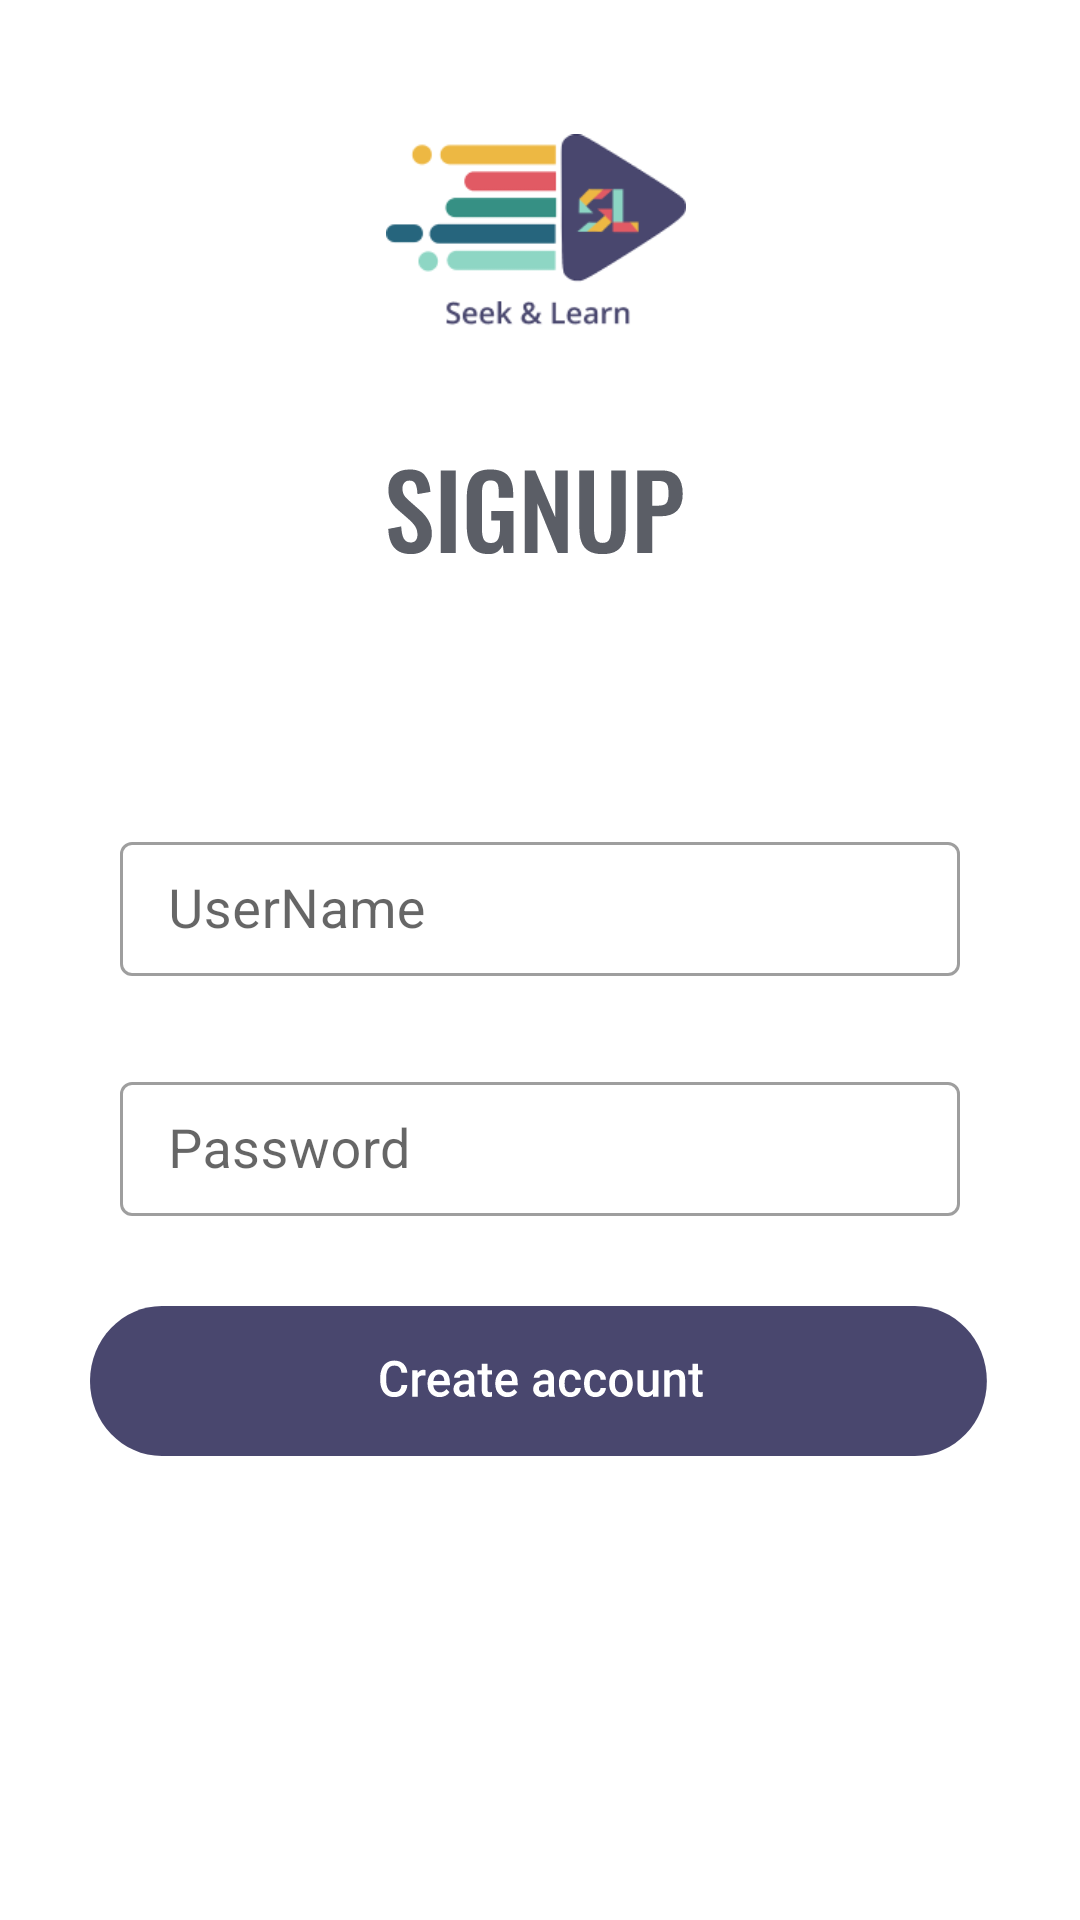

Here is an Android app screen rendered from its layout file. Give the layout XML and the strings, colors and styles it references.
<!-- AndroidManifest.xml: application theme Theme.MyThemme -->
<!-- res/layout/activity_sign_up_video.xml -->
<?xml version="1.0" encoding="utf-8"?>
<androidx.constraintlayout.widget.ConstraintLayout xmlns:app="http://schemas.android.com/apk/res-auto"
    xmlns:tools="http://schemas.android.com/tools"
    android:layout_width="match_parent"
    android:layout_height="match_parent"
    xmlns:android="http://schemas.android.com/apk/res/android" >

    <ImageView
        android:layout_width="100dp"
        android:layout_height="100dp"
        android:layout_marginTop="28dp"
        android:src="@drawable/logo"
        app:layout_constraintEnd_toEndOf="parent"
        app:layout_constraintHorizontal_bias="0.495"
        app:layout_constraintStart_toStartOf="parent"
        app:layout_constraintTop_toTopOf="parent" />

    <TextView
        android:id="@+id/textView2"
        android:layout_width="wrap_content"
        android:layout_height="wrap_content"
        android:background="@drawable/ic_title_signup"
        android:gravity="center"

        app:layout_constraintBottom_toBottomOf="parent"
        app:layout_constraintEnd_toEndOf="parent"
        app:layout_constraintHorizontal_bias="0.493"
        app:layout_constraintStart_toStartOf="parent"
        app:layout_constraintTop_toTopOf="parent"
        app:layout_constraintVertical_bias="0.256" />

    <com.google.android.material.textfield.TextInputLayout
        android:id="@+id/email_layout"
        android:layout_width="match_parent"
        android:layout_height="50dp"
        android:layout_marginTop="90dp"
        style="@style/Widget.MaterialComponents.TextInputLayout.OutlinedBox.Dense"
        app:layout_constraintEnd_toEndOf="parent"
        app:layout_constraintHorizontal_bias="0.0"
        android:gravity="center"
        android:layout_marginStart="40dp"      app:errorEnabled="true"

        android:layout_marginEnd="40dp"
        app:layout_constraintStart_toStartOf="parent"
        app:layout_constraintTop_toBottomOf="@+id/textView2">
        <com.google.android.material.textfield.TextInputEditText
            android:id="@+id/edit_email"
            android:hint="UserName"
            android:layout_gravity="center"
            android:textSize="18dp"
            android:layout_width="match_parent"
            android:layout_height="match_parent"/>

    </com.google.android.material.textfield.TextInputLayout>


    <com.google.android.material.textfield.TextInputLayout
        android:id="@+id/password_layout"
        style="@style/Widget.MaterialComponents.TextInputLayout.OutlinedBox.Dense"
        android:layout_width="match_parent"
        android:layout_height="50dp"
        android:layout_marginStart="40dp"
        app:errorEnabled="true"
        android:layout_marginTop="30dp"
        android:layout_marginEnd="40dp"
        app:layout_constraintEnd_toEndOf="@+id/email_layout"
        app:layout_constraintStart_toStartOf="@+id/email_layout"
        app:layout_constraintTop_toBottomOf="@+id/email_layout">

        <com.google.android.material.textfield.TextInputEditText
            android:id="@+id/edit_password"
            android:layout_width="match_parent"
            android:layout_height="match_parent"
            android:layout_gravity="center"
            android:inputType="textPassword"
            android:hint="Password"
            android:textSize="18dp" />

    </com.google.android.material.textfield.TextInputLayout>

    <TextView
        android:id="@+id/login"
        android:layout_width="wrap_content"
        android:layout_height="50dp"
        android:layout_gravity="center"
        android:layout_marginTop="30dp"
        android:gravity="center"
        android:background="@drawable/ic_create"
        android:textSize="18dp"
        app:layout_constraintEnd_toEndOf="@+id/password_layout"
        app:layout_constraintStart_toStartOf="@+id/password_layout"
        app:layout_constraintTop_toBottomOf="@+id/password_layout" />



</androidx.constraintlayout.widget.ConstraintLayout>
<!-- resources referenced by this layout -->
<resources>
  <!-- drawable ic_create: vector/xml drawable (drawable, 9083 chars, omitted) -->
  <!-- drawable ic_title_signup: vector/xml drawable (drawable, 3277 chars, omitted) -->
  <!-- drawable logo: png bitmap (drawable, 7691 bytes) -->
  <style name="Theme.MyThemme" parent="Theme.MaterialComponents.DayNight.NoActionBar">
          
      </style>
</resources>
